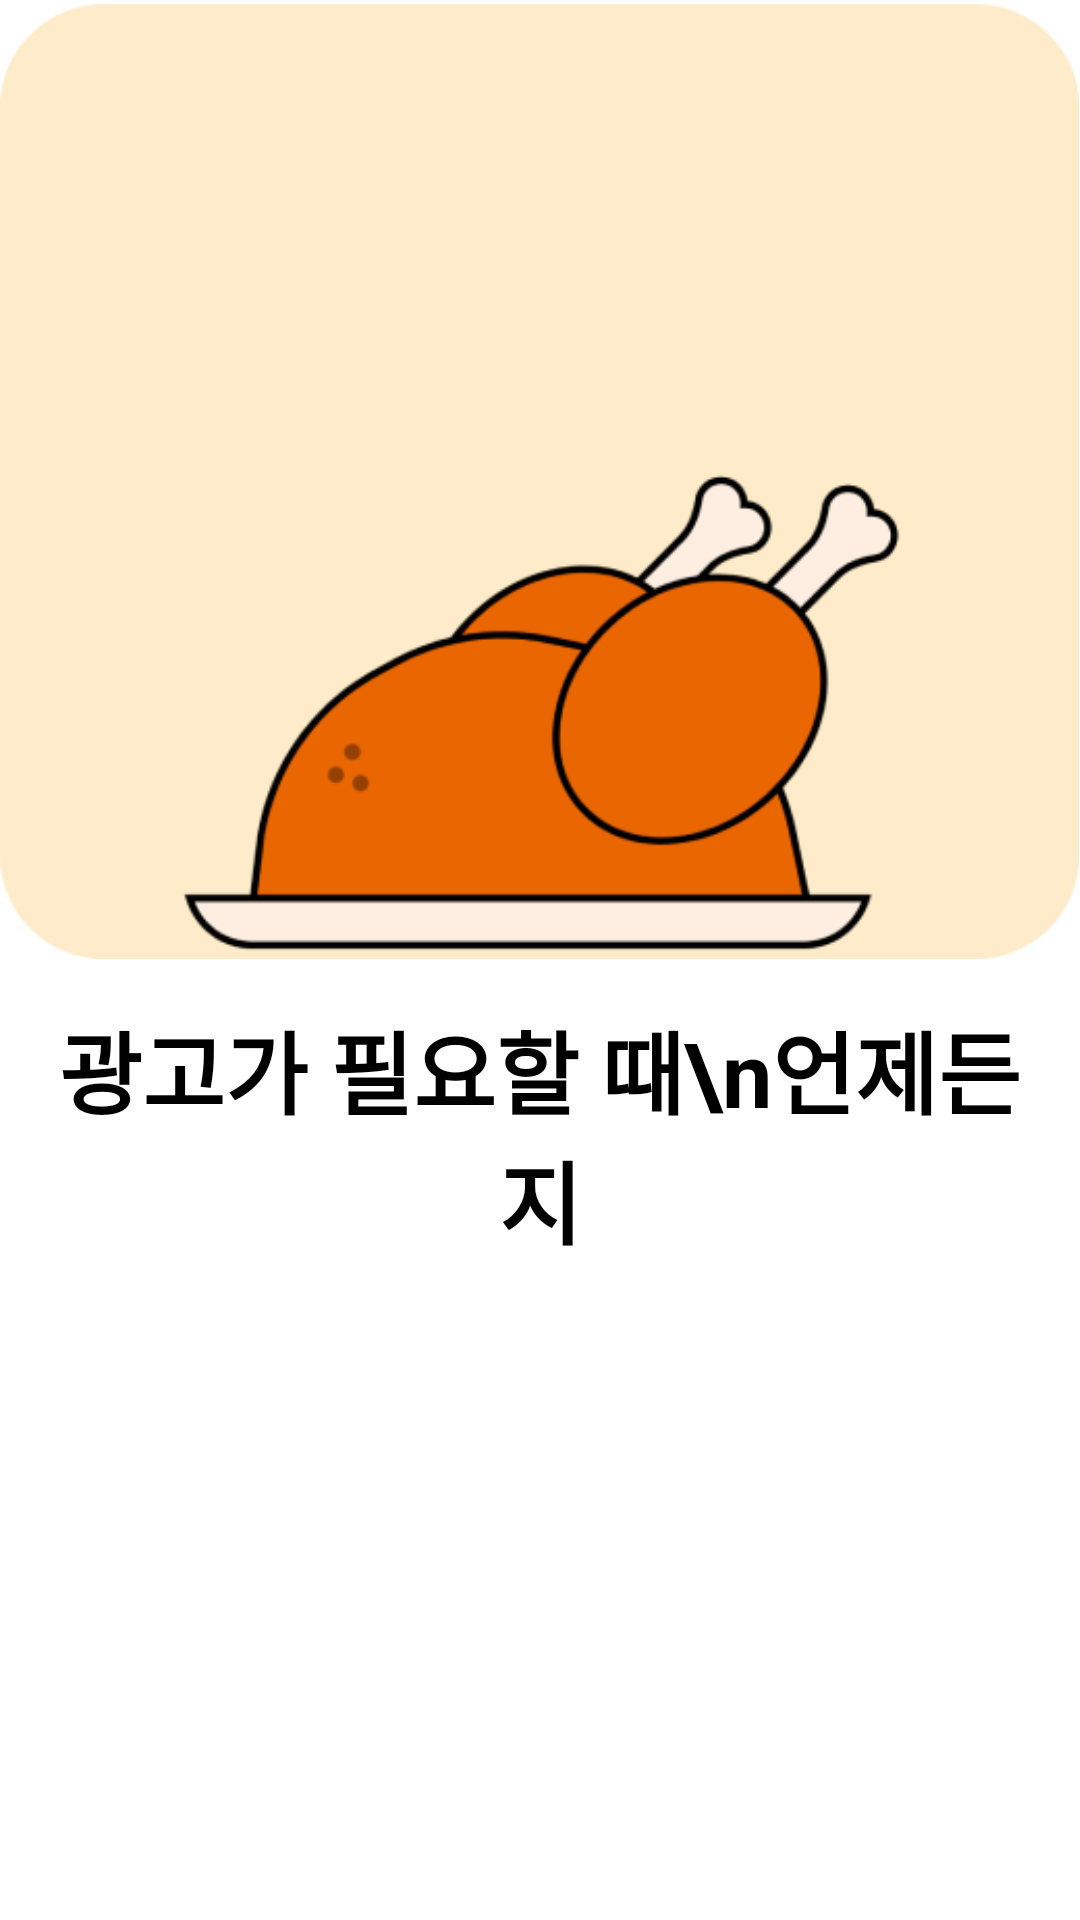

This screen was rendered from an Android layout file. Write that file and the resources it references.
<!-- AndroidManifest.xml: application theme Theme.ASAP -->
<!-- res/layout/fragment_onboarding_page01.xml -->
<?xml version="1.0" encoding="utf-8"?>
<LinearLayout xmlns:android="http://schemas.android.com/apk/res/android"
    xmlns:tools="http://schemas.android.com/tools"
    android:layout_width="wrap_content"
    android:layout_height="wrap_content"
    tools:context=".OnboardingPage01Fragment"
    android:background="@color/white"
    android:orientation="vertical">

    <ImageView
        android:id="@+id/onboarding_page01_ImageView"
        android:layout_width="wrap_content"
        android:layout_height="wrap_content"
        android:scaleType="centerInside"
        android:adjustViewBounds="true"
        android:src="@drawable/onboarding_image_01" />

    <TextView
        android:id="@+id/onboarding_page01_TextView"
        android:layout_width="wrap_content"
        android:layout_height="wrap_content"
        android:gravity="center"
        android:layout_gravity="center"
        android:layout_margin="15dp"
        android:textSize="30dp"
        android:textColor="@color/black"
        android:textStyle="bold"
        android:text="광고가 필요할 때\n언제든지"/>

</LinearLayout>
<!-- resources referenced by this layout -->
<resources>
  <color name="black">#FF000000</color>
  <color name="white">#FFFFFFFF</color>
  <!-- drawable onboarding_image_01: png bitmap (drawable, 18450 bytes) -->
  <style name="Theme.ASAP" parent="Base.Theme.ASAP" />
  <style name="Base.Theme.ASAP" parent="Theme.AppCompat.Light.NoActionBar">
          
  
          
          
      </style>
</resources>
